Run: headless pygame with SDL's dummy video driver; simulated clock (each Clock.tick advances the game by its frame time, no real sleeping); random seed 0; keys injected as events and as key.get_pressed() state; no mouse input.
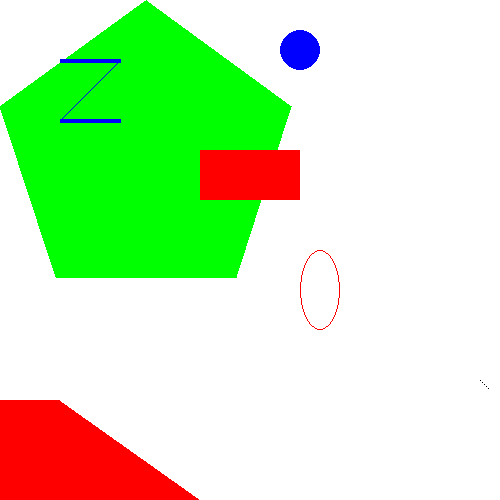
Frame 1 of 4 · flips 1–60 · no input
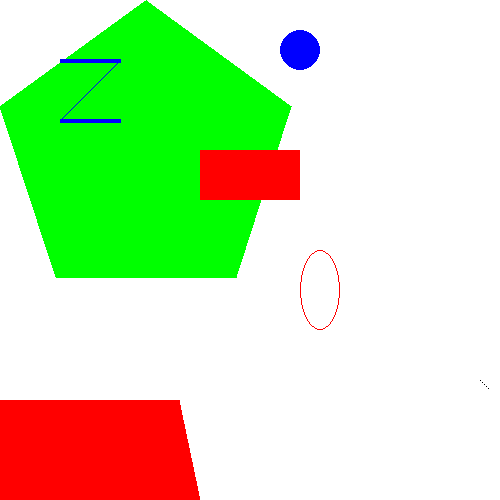
Frame 2 of 4 · flips 61–180 · tapped SPACE, RETURN · held RIGHT (→), D
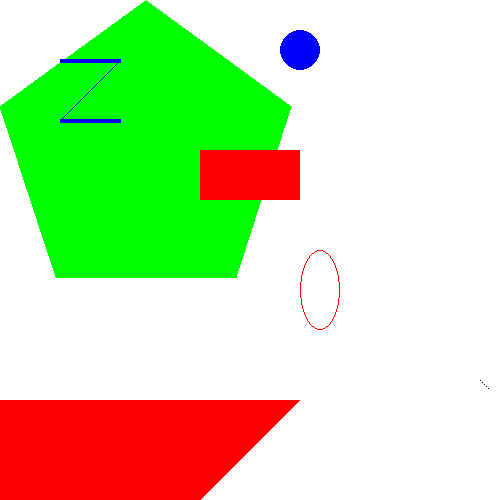
Frame 3 of 4 · flips 181–300 · held DOWN (↓), S
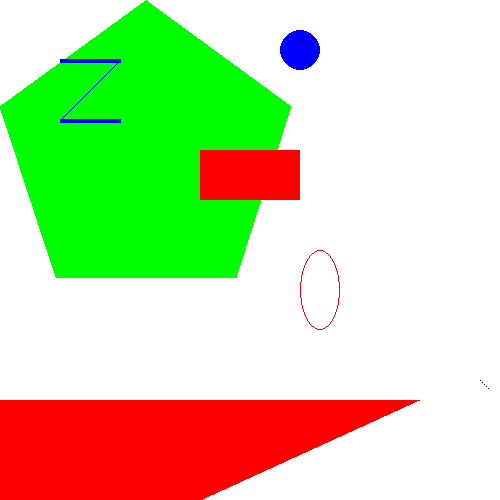
Frame 4 of 4 · flips 301–420 · held LEFT (←), A, UP (↑), W

The pygame program that drew these frames:

# importera och initialisera
import pygame, sys
from pygame.locals import *
pygame.init()
DISPLAYSURF = pygame.display.set_mode((500, 500))
pygame.display.set_caption("Tjenaaa!!!")

# färger
BLACK = ( 0, 0, 0)
WHITE = (255, 255, 255)
RED = (255, 0, 0)
GREEN = ( 0, 255, 0)
BLUE = ( 0, 0, 255)

# gör grejer med fönstret
DISPLAYSURF.fill(WHITE)
pygame.draw.polygon(DISPLAYSURF, GREEN, ((146, 0), (291, 106), (236, 277), (56, 277), (0, 106)))
pygame.draw.line(DISPLAYSURF, BLUE, (60, 60), (120, 60), 4)
pygame.draw.line(DISPLAYSURF, BLUE, (120, 60), (60, 120))
pygame.draw.line(DISPLAYSURF, BLUE, (60, 120), (120, 120), 4)
pygame.draw.circle(DISPLAYSURF, BLUE, (300, 50), 20, 0)
pygame.draw.ellipse(DISPLAYSURF, RED, (300, 250, 40, 80), 1)
pygame.draw.rect(DISPLAYSURF, RED, (200, 150, 100, 50))
pixObj = pygame.PixelArray(DISPLAYSURF)
pixObj[480][380] = BLACK
pixObj[482][382] = BLACK
pixObj[484][384] = BLACK
pixObj[486][386] = BLACK
pixObj[488][388] = BLACK
del pixObj

# klocka
FPS = 30 # frames per second setting
fpsClock = pygame.time.Clock()

# game loop
x = 0
while True:
    pygame.draw.polygon(DISPLAYSURF, RED, ((x, 400), (0, 500), (200, 500)))
    x += 1
    for event in pygame.event.get():
        if event.type == QUIT:
            pygame.quit()
            sys.exit()
    pygame.display.update()
    fpsClock.tick(FPS)
